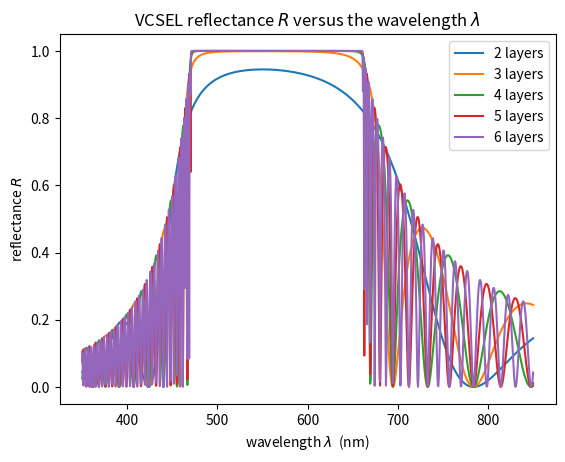

Source code (Python):
import numpy as np
import matplotlib.pyplot as plt
import cmath 

list=np.linspace(350,850,1000)
def DBR(layer):
    #to store the data of reflectance in different wavelength
    R=[]

    D_1=np.array([[1+0j,1+0j]
                 ,[2.35+0j,-2.35+0j]])

    D_2=np.array([[1+0j,1+0j]
                 ,[1.38+0j,-1.38+0j]])

    for i in list:
        P_1=np.array([[cmath.exp(-1j*(2.35*(2*cmath.pi*(550/(4*2.35))/i)+0j)),0+0j]
                    ,[0+0j,cmath.exp(1j*(2.35*(2*cmath.pi*(550/(4*2.35))/i)+0j))]])

        P_2=np.array([[cmath.exp(-1j*(1.38*(2*cmath.pi*(550/(4*1.38))/i)+0j)),0]
                    ,[0,cmath.exp(1j*(1.38*(2*cmath.pi*(550/(4*1.38))/i)+0j))]])

        M=np.matmul(np.matmul(np.matmul(np.matmul(np.matmul(np.linalg.pinv(D_1),D_2),P_2),np.linalg.pinv(D_2)),D_1),P_1)

        for j in range(layer):
            M=np.matmul(M,M)
        
        r=M[1,0]/M[0,0]
        R.append(r.real**2+r.imag**2)

    return R

R2=DBR(2)
R3=DBR(3)
R4=DBR(4)
R5=DBR(5)
R6=DBR(6)

plt.plot(list,R2,label="2 layers")
plt.plot(list,R3,label="3 layers")
plt.plot(list,R4,label="4 layers")
plt.plot(list,R5,label="5 layers")
plt.plot(list,R6,label="6 layers")
plt.title("VCSEL reflectance $R$ versus the wavelength $λ$")
plt.xlabel("wavelength $λ$  (nm)")
plt.ylabel("reflectance $R$")
plt.legend()
plt.show()